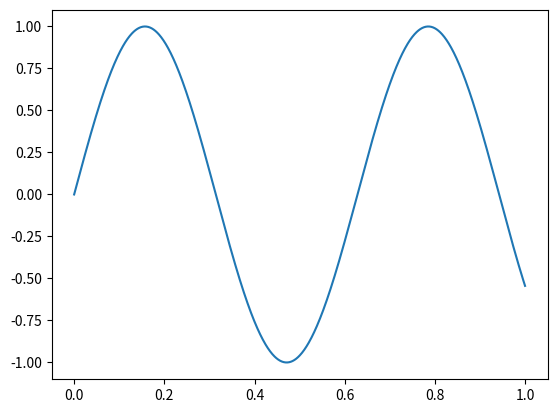

This figure's Python source:
import matplotlib.pyplot as plt
import numpy as np

x = np.linspace(0, 1, 1000)
y = np.sin(10 * x)

plt.plot(x, y)
plt.show()